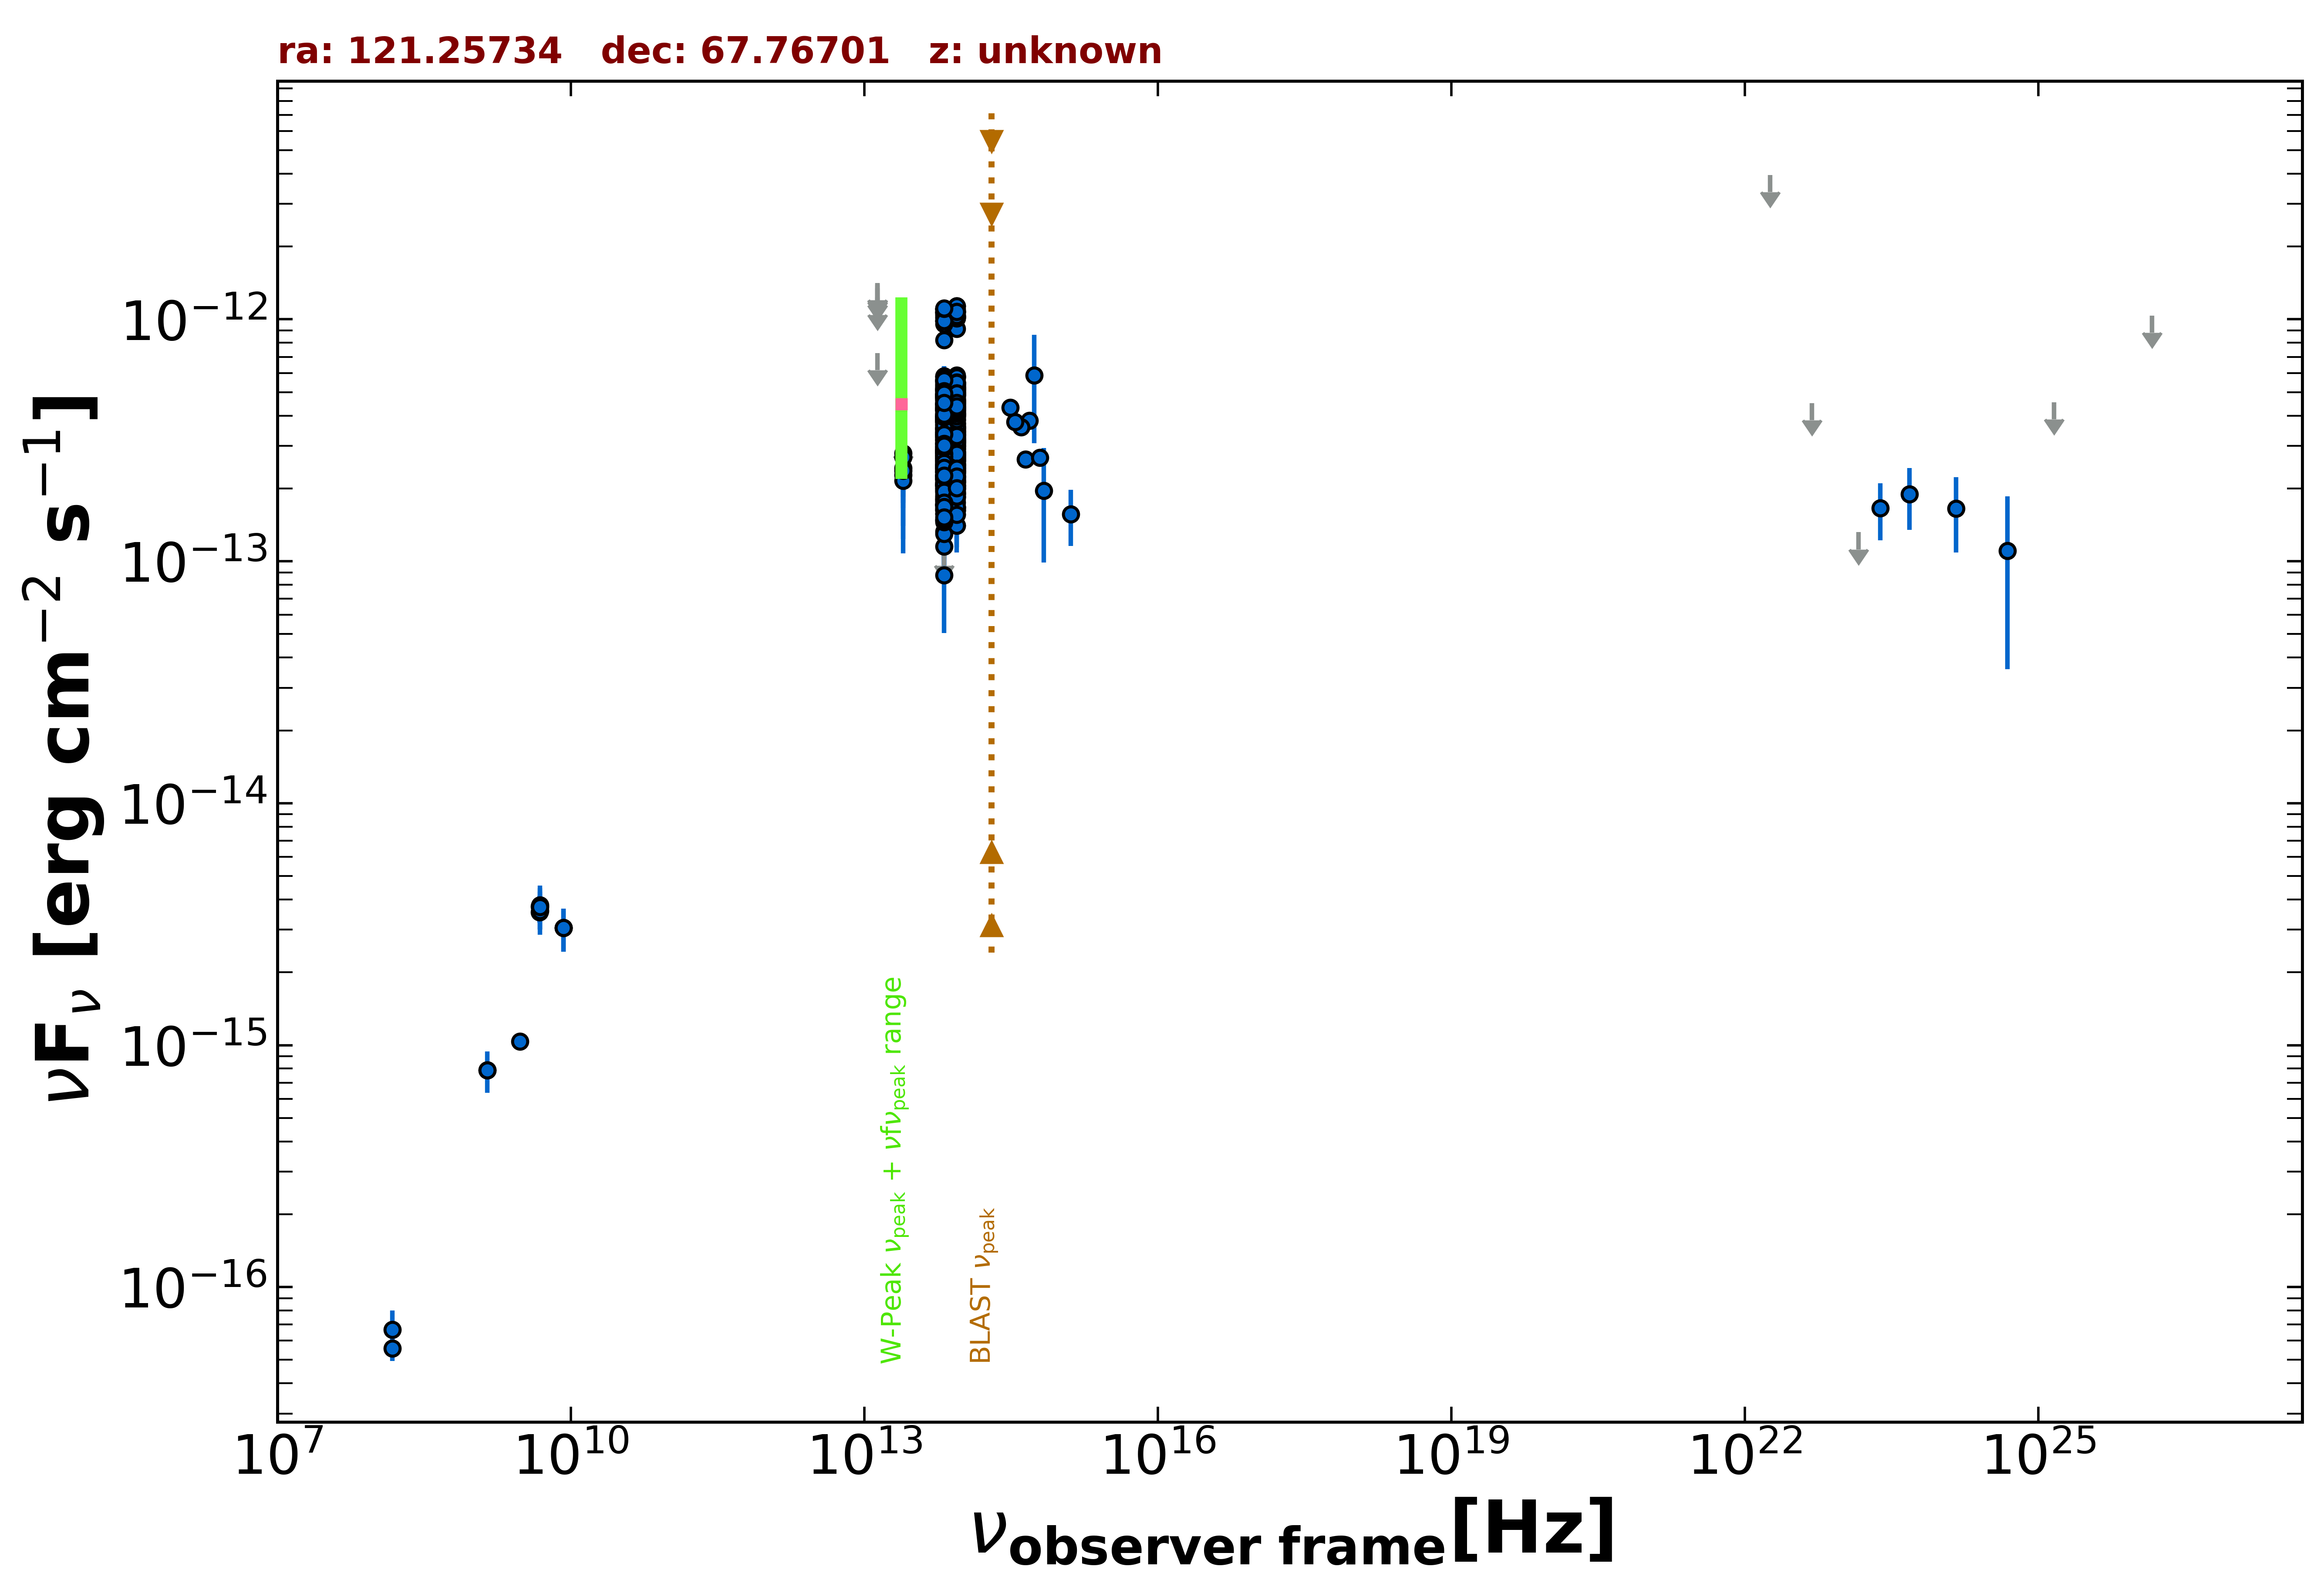

The table this chart was drawn from, first rows:
freq., flux, err_flux, MJD_start, MJD_end, flag, catalog, reference
1.400e+09, 7.882e-16, 2.940e-17, 55000, 55000, , NVSS, Condon et al. 1998  AJ  115  1693
3.000e+09, 1.035e-15, 6.000e-18, 55000, 55000, , VLASSQL, Gordon et al. 2021  ApJS  255  30
1.500e+08, 5.580e-17, 6.300e-18, 55000, 55000, , TGSS150, Intema et al. 2017  A&A  598  A781
8.400e+09, 3.049e-15, 0.000e+00, 55000, 55000, , CRATES, Healey et al. 2007  ApJS  171  61
4.800e+09, 3.552e-15, 3.360e-16, 55000, 55000, , GB6, Gregory et al. 1996  ApJS  103  427
4.800e+09, 3.744e-15, 3.840e-16, 55000, 55000, , GB87, Gregory et al. 1992  VizieR  VIII/14/j20…
8.817e+13, 5.275e-13, 2.700e-15, 55000, 55000, , UNWISE, Schlafly et al. 2019  ApJS  240  30
6.517e+13, 4.862e-13, 3.750e-15, 55000, 55000, , UNWISE, Schlafly et al. 2019  ApJS  240  30
8.817e+13, 4.472e-13, 1.235e-14, 55000, 55000, , WISE, Wright et al. 2010  AJ  140  1868
6.517e+13, 4.214e-13, 1.360e-14, 55000, 55000, , WISE, Wright et al. 2010  AJ  140  1868
2.498e+13, 2.270e-13, 4.250e-14, 55000, 55000, , WISE, Wright et al. 2010  AJ  140  1868
1.363e+13, 4.058e-13, 1.833e-13, 55000, 55000, , WISE, Wright et al. 2010  AJ  140  1868
8.817e+13, 5.026e-13, 2.875e-14, 56750, 56750, , NEOWISE, Mainzer et al. 2014  ApJ  792  30
6.517e+13, 4.465e-13, 4.325e-14, 56750, 56750, , NEOWISE, Mainzer et al. 2014  ApJ  792  30
8.817e+13, 5.115e-13, 2.685e-14, 56750, 56750, , NEOWISE, Mainzer et al. 2014  ApJ  792  30
6.517e+13, 4.820e-13, 5.200e-14, 56750, 56750, , NEOWISE, Mainzer et al. 2014  ApJ  792  30
8.817e+13, 4.648e-13, 3.040e-14, 56750, 56750, , NEOWISE, Mainzer et al. 2014  ApJ  792  30
6.517e+13, 5.085e-13, 4.405e-14, 56750, 56750, , NEOWISE, Mainzer et al. 2014  ApJ  792  30
8.817e+13, 5.501e-13, 2.740e-14, 56750, 56750, , NEOWISE, Mainzer et al. 2014  ApJ  792  30
6.517e+13, 5.774e-13, 4.685e-14, 56750, 56750, , NEOWISE, Mainzer et al. 2014  ApJ  792  30
8.817e+13, 4.985e-13, 3.030e-14, 56750, 56750, , NEOWISE, Mainzer et al. 2014  ApJ  792  30
6.517e+13, 5.127e-13, 4.680e-14, 56750, 56750, , NEOWISE, Mainzer et al. 2014  ApJ  792  30
8.817e+13, 5.191e-13, 3.305e-14, 56750, 56750, , NEOWISE, Mainzer et al. 2014  ApJ  792  30
6.517e+13, 4.233e-13, 4.530e-14, 56750, 56750, , NEOWISE, Mainzer et al. 2014  ApJ  792  30
8.817e+13, 5.191e-13, 2.725e-14, 56750, 56750, , NEOWISE, Mainzer et al. 2014  ApJ  792  30
6.517e+13, 4.905e-13, 3.710e-14, 56750, 56750, , NEOWISE, Mainzer et al. 2014  ApJ  792  30
8.817e+13, 5.110e-13, 3.015e-14, 56750, 56750, , NEOWISE, Mainzer et al. 2014  ApJ  792  30
6.517e+13, 5.117e-13, 3.730e-14, 56750, 56750, , NEOWISE, Mainzer et al. 2014  ApJ  792  30
8.817e+13, 4.867e-13, 3.410e-14, 56750, 56750, , NEOWISE, Mainzer et al. 2014  ApJ  792  30
6.517e+13, 4.883e-13, 3.735e-14, 56750, 56750, , NEOWISE, Mainzer et al. 2014  ApJ  792  30
8.817e+13, 1.022e-12, 3.770e-14, 57670, 57670, , NEOWISE, Mainzer et al. 2014  ApJ  792  30
6.517e+13, 8.223e-13, 5.080e-14, 57670, 57670, , NEOWISE, Mainzer et al. 2014  ApJ  792  30
8.817e+13, 1.028e-12, 3.800e-14, 57671, 57671, , NEOWISE, Mainzer et al. 2014  ApJ  792  30
6.517e+13, 1.098e-12, 5.850e-14, 57671, 57671, , NEOWISE, Mainzer et al. 2014  ApJ  792  30
8.817e+13, 1.025e-12, 4.075e-14, 57671, 57671, , NEOWISE, Mainzer et al. 2014  ApJ  792  30
6.517e+13, 1.096e-12, 5.150e-14, 57671, 57671, , NEOWISE, Mainzer et al. 2014  ApJ  792  30
8.817e+13, 1.079e-12, 3.950e-14, 57670, 57670, , NEOWISE, Mainzer et al. 2014  ApJ  792  30
6.517e+13, 9.868e-13, 5.830e-14, 57670, 57670, , NEOWISE, Mainzer et al. 2014  ApJ  792  30
8.817e+13, 9.163e-13, 3.630e-14, 57671, 57671, , NEOWISE, Mainzer et al. 2014  ApJ  792  30
6.517e+13, 1.039e-12, 7.165e-14, 57671, 57671, , NEOWISE, Mainzer et al. 2014  ApJ  792  30
8.817e+13, 1.012e-12, 4.575e-14, 57671, 57671, , NEOWISE, Mainzer et al. 2014  ApJ  792  30
6.517e+13, 1.024e-12, 5.565e-14, 57671, 57671, , NEOWISE, Mainzer et al. 2014  ApJ  792  30
8.817e+13, 1.019e-12, 3.755e-14, 57670, 57670, , NEOWISE, Mainzer et al. 2014  ApJ  792  30
6.517e+13, 9.841e-13, 4.465e-14, 57670, 57670, , NEOWISE, Mainzer et al. 2014  ApJ  792  30
8.817e+13, 1.136e-12, 4.150e-14, 57670, 57670, , NEOWISE, Mainzer et al. 2014  ApJ  792  30
6.517e+13, 1.075e-12, 5.050e-14, 57670, 57670, , NEOWISE, Mainzer et al. 2014  ApJ  792  30
8.817e+13, 1.077e-12, 3.850e-14, 57670, 57670, , NEOWISE, Mainzer et al. 2014  ApJ  792  30
6.517e+13, 1.064e-12, 4.500e-14, 57670, 57670, , NEOWISE, Mainzer et al. 2014  ApJ  792  30
8.817e+13, 1.079e-12, 3.700e-14, 57670, 57670, , NEOWISE, Mainzer et al. 2014  ApJ  792  30
6.517e+13, 1.072e-12, 4.850e-14, 57670, 57670, , NEOWISE, Mainzer et al. 2014  ApJ  792  30
8.817e+13, 2.616e-13, 3.185e-14, 58192, 58192, , NEOWISE, Mainzer et al. 2014  ApJ  792  30
6.517e+13, 3.182e-13, 3.760e-14, 58192, 58192, , NEOWISE, Mainzer et al. 2014  ApJ  792  30
8.817e+13, 3.015e-13, 2.530e-14, 58192, 58192, , NEOWISE, Mainzer et al. 2014  ApJ  792  30
6.517e+13, 3.495e-13, 4.455e-14, 58192, 58192, , NEOWISE, Mainzer et al. 2014  ApJ  792  30
8.817e+13, 4.037e-13, 3.350e-14, 56941, 56941, , NEOWISE, Mainzer et al. 2014  ApJ  792  30
6.517e+13, 3.735e-13, 4.000e-14, 56941, 56941, , NEOWISE, Mainzer et al. 2014  ApJ  792  30
8.817e+13, 4.007e-13, 3.625e-14, 56941, 56941, , NEOWISE, Mainzer et al. 2014  ApJ  792  30
6.517e+13, 4.461e-13, 3.825e-14, 56941, 56941, , NEOWISE, Mainzer et al. 2014  ApJ  792  30
8.817e+13, 4.310e-13, 2.745e-14, 56942, 56942, , NEOWISE, Mainzer et al. 2014  ApJ  792  30
6.517e+13, 3.943e-13, 4.550e-14, 56942, 56942, , NEOWISE, Mainzer et al. 2014  ApJ  792  30
... 682 more rows
